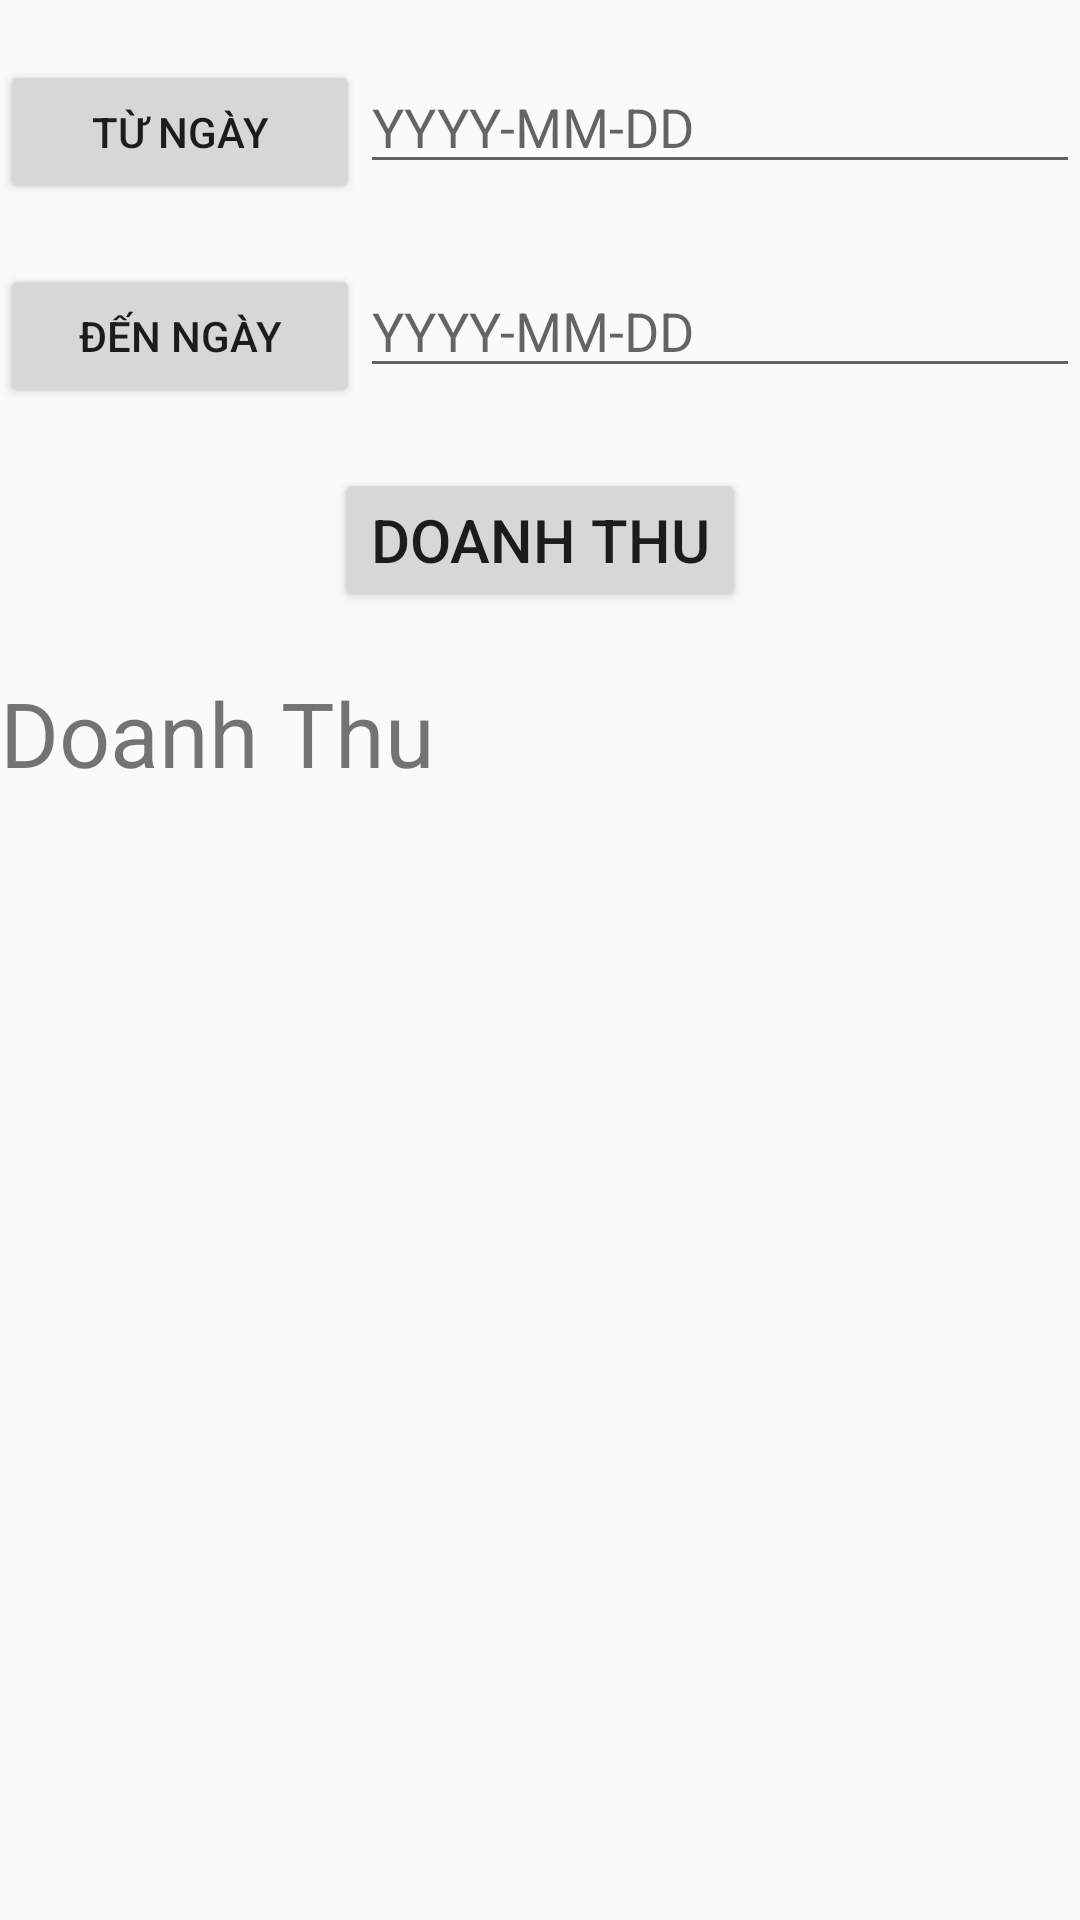

Here is an Android app screen rendered from its layout file. Give the layout XML and the strings, colors and styles it references.
<!-- AndroidManifest.xml: application theme AppTheme -->
<!-- res/layout/fragment_doanh_thu.xml -->
<?xml version="1.0" encoding="utf-8"?>
<LinearLayout xmlns:android="http://schemas.android.com/apk/res/android"
    xmlns:tools="http://schemas.android.com/tools"
    android:layout_width="match_parent"
    android:layout_height="match_parent"
    tools:context=".fragment.DoanhThuFragment"
    android:orientation="vertical">

    <LinearLayout
        android:layout_width="match_parent"
        android:layout_height="wrap_content"
        android:orientation="horizontal"
        android:weightSum="3"
        android:layout_marginTop="20dp">
        <Button
            android:id="@+id/btnTuNgay"
            android:layout_width="0dp"
            android:layout_height="wrap_content"
            android:layout_weight="1"
            android:text="Từ ngày"/>
        <EditText
            android:id="@+id/edTuNgay"
            android:layout_width="0dp"
            android:layout_height="wrap_content"
            android:hint="YYYY-MM-DD"
            android:layout_weight="2"
            android:textSize="18dp"/>
    </LinearLayout>
    <LinearLayout
        android:layout_width="match_parent"
        android:layout_height="wrap_content"
        android:orientation="horizontal"
        android:weightSum="3"
        android:layout_marginTop="20dp">
        <Button
            android:id="@+id/btnDenNgay"
            android:layout_width="0dp"
            android:layout_height="wrap_content"
            android:layout_weight="1"
            android:text="Đến ngày"/>
        <EditText
            android:id="@+id/edDenNgay"
            android:layout_width="0dp"
            android:layout_height="wrap_content"
            android:hint="YYYY-MM-DD"
            android:layout_weight="2"
            android:textSize="18dp"/>
    </LinearLayout>
    <Button
        android:id="@+id/btnDoanhThu"
        android:layout_width="wrap_content"
        android:layout_height="wrap_content"
        android:layout_gravity="center"
        android:layout_marginTop="20dp"
        android:textSize="20dp"
        android:text="Doanh Thu"/>
    <TextView
        android:id="@+id/tvDoanhThu"
        android:layout_width="match_parent"
        android:layout_height="wrap_content"
        android:text="Doanh Thu"
        android:textSize="30dp"
        android:layout_marginTop="20dp"/>

</LinearLayout>
<!-- resources referenced by this layout -->
<resources>
  <style name="AppTheme" parent="Theme.AppCompat.Light.NoActionBar">
          
          <item name="colorPrimary">@color/colorPrimary</item>
          <item name="colorPrimaryDark">@color/colorPrimaryDark</item>
          <item name="colorAccent">@color/colorPrimary</item>
  
      </style>
  <!-- not gathered from this repository: default colours our renderer supplied (Android Studio template values) -->
  <color name="colorPrimary">#FF6200EE</color>
  <color name="colorPrimaryDark">#FF3700B3</color>
</resources>
